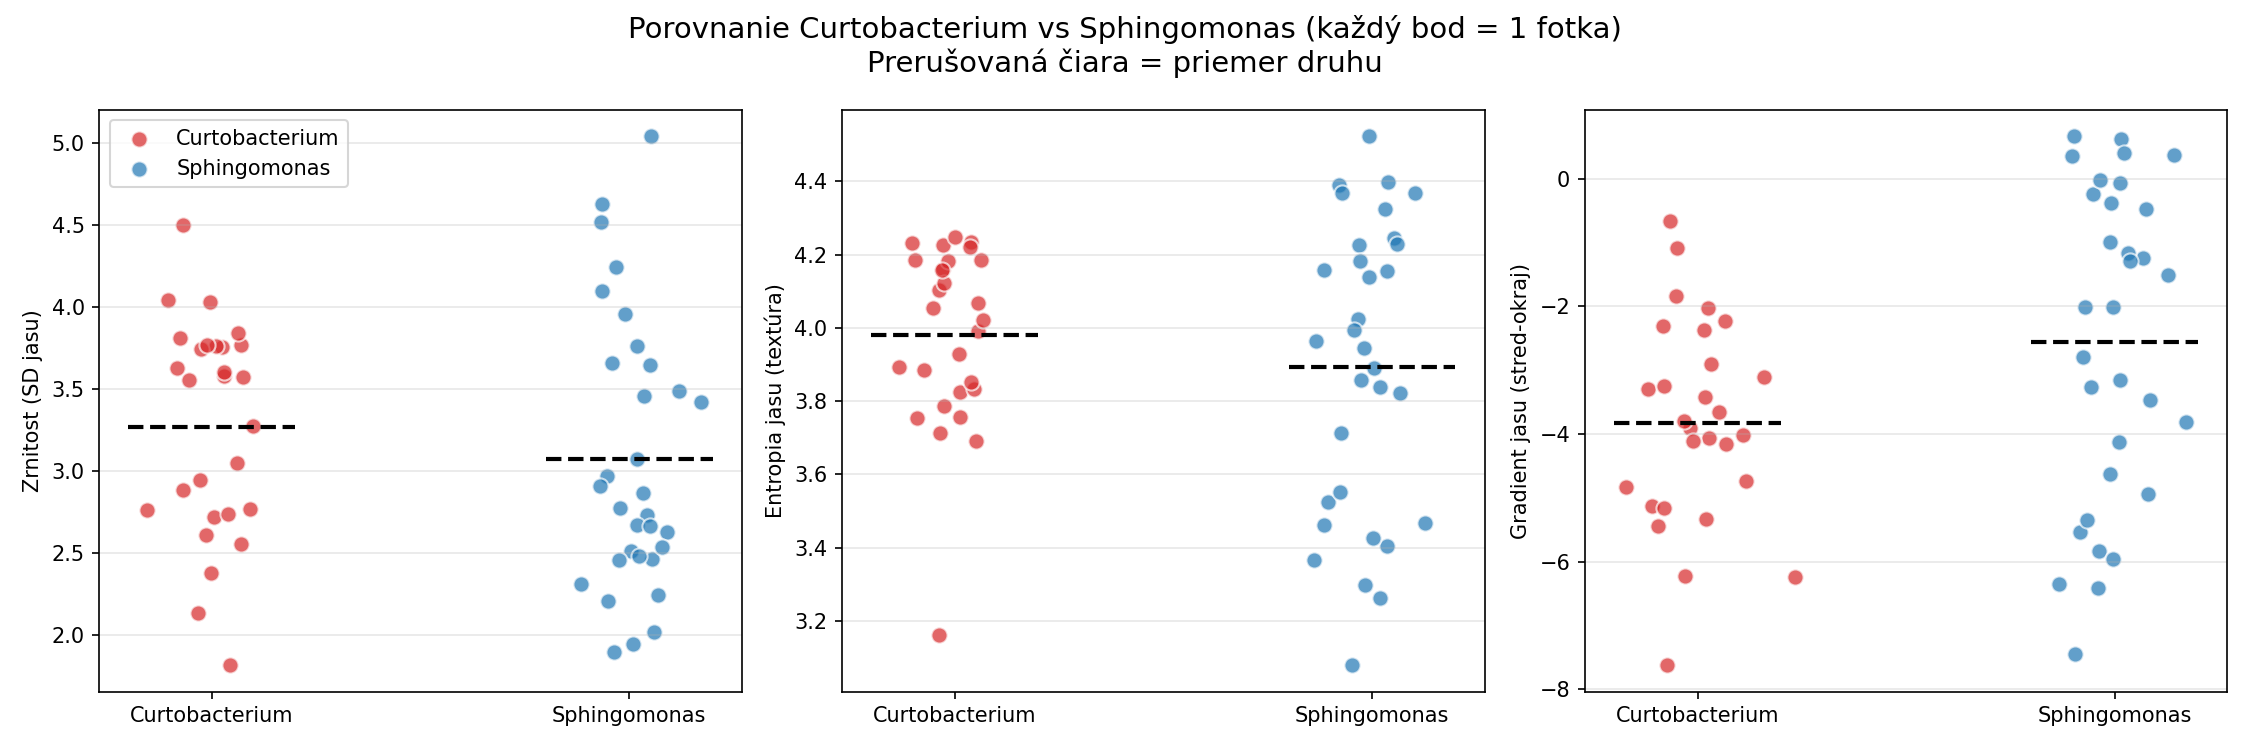

The data file committed next to this chart (first rows):
druh, sd_dL, entropia, gradient_dL
Sphingomonas, 2.865, 4.399, -3.475
Sphingomonas, 3.455, 4.156, -3.152
Sphingomonas, 3.418, 4.245, -4.622
Sphingomonas, 4.244, 4.523, -5.527
Sphingomonas, 3.656, 4.023, -6.348
Sphingomonas, 4.099, 4.139, -5.833
Sphingomonas, 3.648, 3.965, -5.957
Sphingomonas, 2.627, 3.461, 0.3663
Sphingomonas, 3.956, 3.525, -4.129
Sphingomonas, 4.516, 4.391, -4.94
Sphingomonas, 4.624, 4.324, -6.41
Sphingomonas, 5.039, 4.369, -7.446
Sphingomonas, 2.02, 4.227, -2.797
Sphingomonas, 2.73, 4.368, -3.268
Sphingomonas, 2.97, 4.184, -3.814
Sphingomonas, 3.761, 4.229, -5.352
Sphingomonas, 1.946, 3.712, -1.245
Sphingomonas, 2.67, 3.297, -2.012
Sphingomonas, 2.244, 3.552, -0.4752
Sphingomonas, 3.071, 3.857, -1.17
Sphingomonas, 2.461, 3.822, -0.9956
Sphingomonas, 2.512, 3.367, -2.015
Sphingomonas, 2.482, 3.404, -0.2423
Sphingomonas, 2.662, 3.837, -1.29
Sphingomonas, 2.308, 3.078, -0.02358
Sphingomonas, 2.457, 4.157, 0.663
Sphingomonas, 1.894, 3.891, 0.3463
Sphingomonas, 2.205, 3.995, 0.6243
Sphingomonas, 2.776, 3.262, -1.506
Sphingomonas, 3.488, 3.427, -0.0685
Sphingomonas, 2.91, 3.466, -0.3885
Sphingomonas, 2.539, 3.946, 0.4076
Curtobacterium, 3.755, 3.892, -2.314
Curtobacterium, 3.628, 3.787, -2.372
Curtobacterium, 3.046, 3.825, -3.427
Curtobacterium, 3.572, 3.833, -4.011
Curtobacterium, 2.761, 3.992, -2.234
Curtobacterium, 4.042, 4.184, -4.069
Curtobacterium, 3.759, 4.161, -4.734
Curtobacterium, 3.745, 4.104, -5.446
Curtobacterium, 2.376, 4.022, -1.842
Curtobacterium, 4.497, 4.183, -7.625
Curtobacterium, 3.767, 4.232, -6.227
Curtobacterium, 3.839, 3.753, -5.132
Curtobacterium, 2.718, 3.885, -3.648
Curtobacterium, 2.767, 4.233, -3.899
Curtobacterium, 2.734, 3.93, -3.303
Curtobacterium, 2.886, 4.069, -3.253
Curtobacterium, 3.577, 3.714, -2.032
Curtobacterium, 3.811, 3.757, -4.15
Curtobacterium, 2.553, 3.692, -3.114
Curtobacterium, 4.027, 4.123, -6.241
Curtobacterium, 2.606, 4.221, -2.902
Curtobacterium, 3.551, 4.054, -5.163
Curtobacterium, 3.27, 4.226, -4.826
Curtobacterium, 3.765, 4.158, -5.332
Curtobacterium, 2.135, 4.186, -0.662
Curtobacterium, 2.945, 3.851, -3.795
Curtobacterium, 1.814, 3.162, -1.09
Curtobacterium, 3.602, 4.248, -4.108
